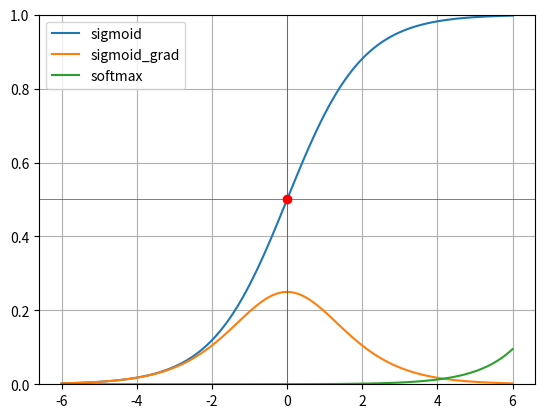

Write the Python code that produced this figure.
import numpy as np
import matplotlib.pyplot as plt


class DrawFuctionPlot:
	funsList = []
	xMin = -6
	xMax = 6
	xStep = 0.1
	yLim = 1

	def __init__(self, yLim = 1):
		self.yLim = yLim

	def setXAxis(self, xMin, xMax, xStep):
		self.xMin, self.xMax, self.xStep = xMin, xMax, xStep

	def addFunction(self, fun):
		self.funsList.append(fun)

	def clearFunctions(self):
		self.funsList.clear()

	def draw(self):
		plt.ylim(top = self.yLim)

		x = np.arange(self.xMin, self.xMax + self.xStep, self.xStep)

		for fun in self.funsList:
			y = fun(x)
			plt.plot(x, y, label = fun.__name__)

		plt.axvline(0, color = 'red', linewidth = 0.5)
		plt.axhline(0.5, color = 'red', linewidth = 0.5)
		plt.plot(0, 0.5, 'ro')

		plt.grid(True)
		plt.legend()
		plt.show()


def step(x):
	return (x > 0).astype(np.int)


def PROC(x, w, b):
	return step(np.sum(x * w) + b)


def OR(x1, x2):
	x = np.array([x1, x2])
	w = np.array([0.5, 0.5])
	b = -0.2
	return PROC(x, w, b)


def AND(x1, x2):
	x = np.array([x1, x2])
	w = np.array([0.5, 0.5])
	b = -0.7
	return PROC(x, w, b)


def NAND(x1, x2):
	return 1 - AND(x1, x2)


def XOR(x1, x2):
	return AND(NAND(x1, x2), OR(x1, x2))


def get_e(x = 1000, s = False):
	if s:
		e = np.e
	else:
		e = (1 + 1 / x) ** x
	return e


def exp(x):
	e = get_e(s = True)
	return e ** x



def sigmoid(x):
	return 1 / (1 + np.exp(-x))



def sigmoid_grad(x):
	return (1.0 - sigmoid(x)) * sigmoid(x)


def relu(x):
	return np.maximum(0, x)


def identity(x):
	return x



def softmax(x):
	if x.ndim == 2:
		x = x.T
		x = x - np.max(x, axis = 0)
		y = np.exp(x) / np.sum(np.exp(x), axis = 0)
		return y.T

	x = x - np.max(x)  # 溢出对策
	return np.exp(x) / np.sum(np.exp(x))


def log(x):
	return np.log(x)


if __name__ == '__main__':
	dp = DrawFuctionPlot()

	dp.addFunction(sigmoid)
	dp.addFunction(sigmoid_grad)
	dp.addFunction(softmax)

	dp.draw()
